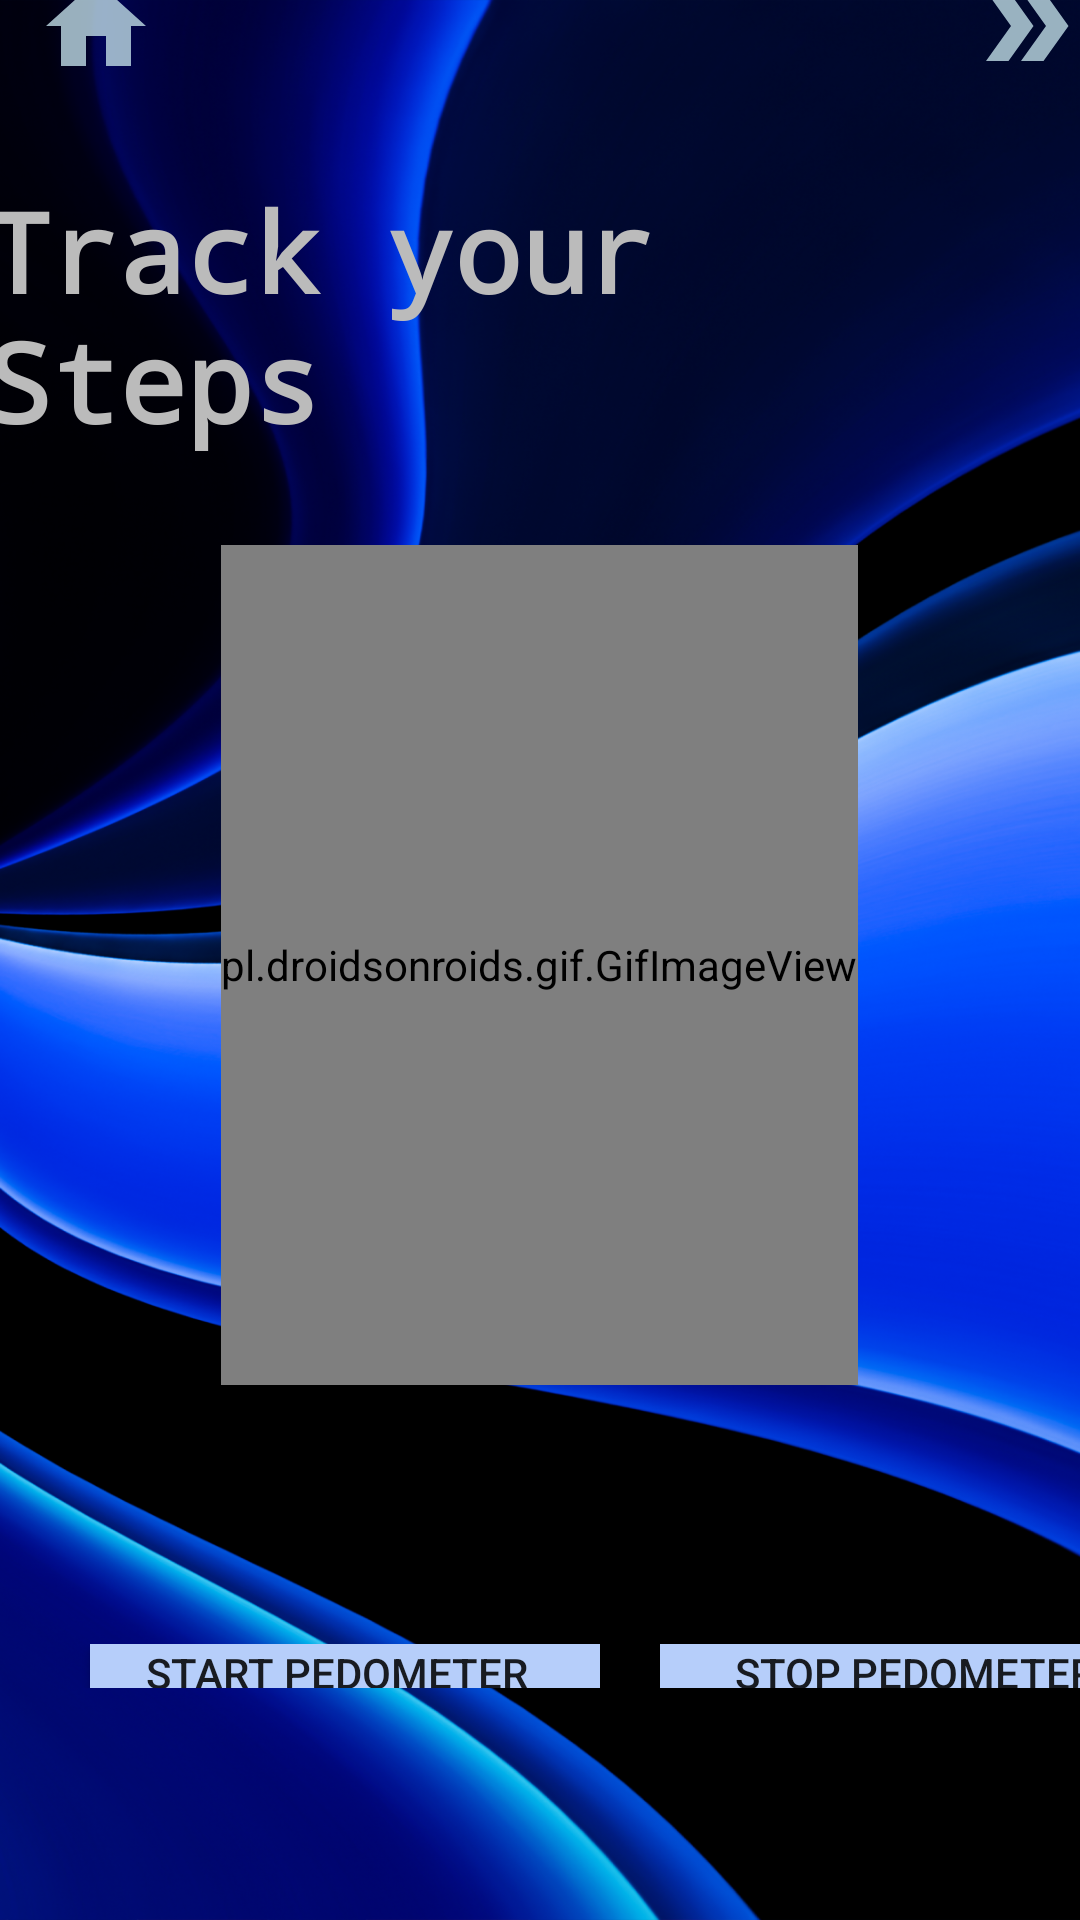

The Android layout XML behind this screen, and the referenced resources:
<!-- AndroidManifest.xml: application theme AppTheme -->
<!-- res/layout/activity_step_counter.xml -->
<?xml version="1.0" encoding="utf-8"?>
<LinearLayout xmlns:android="http://schemas.android.com/apk/res/android"
    xmlns:tools="http://schemas.android.com/tools"
    android:layout_width="match_parent"
    android:layout_height="match_parent"
    android:background="@drawable/step_pedo"
    android:gravity="center"
    android:orientation="vertical"
    tools:context=".StepCounter.StepCounterActivity">

    <include
        android:id="@+id/toolbar"
        layout="@layout/toolbar"
        />
    <LinearLayout
        android:layout_width="match_parent"
        android:layout_height="wrap_content">
        <ImageButton
            android:id="@+id/homep"
            android:layout_width="wrap_content"
            android:layout_height="wrap_content"
            android:backgroundTint="#00000000"
            android:src="@drawable/ic_action_home"/>
        <ImageButton
            android:id="@+id/logoutp"
            android:layout_width="wrap_content"
            android:layout_height="wrap_content"
            android:backgroundTint="#00000000"
            android:layout_marginLeft="260dp"
            android:src="@drawable/ic_action_logout"/>
    </LinearLayout>

    <TextView
        android:id="@+id/trck"
        android:layout_width="wrap_content"
        android:layout_height="wrap_content"
        android:layout_above="@+id/img"
        android:layout_gravity="center"
        android:layout_marginTop="20dp"
        android:layout_marginRight="10dp"
        android:layout_marginBottom="30dp"
        android:fontFamily="monospace"
        android:text="Track your Steps"
        android:textColor="#bbb "
        android:textSize="37dp"
        android:textStyle="bold" />

    <pl.droidsonroids.gif.GifImageView
        android:id="@+id/man"
        android:layout_width="wrap_content"
        android:layout_height="280dp"
        android:src="@drawable/man_walk" />



    <TextView
        android:id="@+id/tv_steps"
        android:layout_width="match_parent"
        android:layout_height="wrap_content"
        android:layout_below="@+id/img"
        android:layout_marginTop="6dp"
        android:layout_marginBottom="20dp"
        android:gravity="center"
        android:textColor="#fff"
        android:textSize="30dp" />


    <LinearLayout
        android:layout_width="match_parent"
        android:layout_height="wrap_content"
        android:layout_marginTop="20dp"
        android:orientation="horizontal">

        <Button
            android:id="@+id/btn_start"
            android:layout_width="170dp"
            android:layout_height="wrap_content"
            android:layout_below="@+id/tv_steps"
            android:layout_marginStart="30dp"
            android:background="#b6cefa"
            android:paddingRight="5dp"
            android:text="Start Pedometer" />

        <Button
            android:id="@+id/btn_stop"
            android:layout_width="170dp"
            android:layout_height="wrap_content"
            android:layout_marginStart="20dp"
            android:layout_marginEnd="30dp"
            android:background="#b6cefa"
            android:text="Stop Pedometer" />
    </LinearLayout>

    <Button
        android:id="@+id/back"
        android:layout_width="200dp"
        android:layout_height="wrap_content"
        android:layout_below="@+id/btn_stop"
        android:layout_centerHorizontal="true"
        android:layout_marginTop="20dp"
        android:layout_marginBottom="135dp"
        android:background="#b6cefa"
        android:text="Reset" />

</LinearLayout>
<!-- res/layout/toolbar.xml (included above) -->
<?xml version="1.0" encoding="utf-8"?>
<androidx.appcompat.widget.Toolbar android:id="@+id/toolbar"
    android:layout_width="match_parent"
    android:layout_height="?attr/actionBarSize"
    android:background="?attr/colorPrimary"
    app:subtitleTextAppearance="@style/TextAppearance.AppCompat.Light.SearchResult.Title"
    app:popupTheme="@style/AppTheme.PopupOverlay"
    xmlns:android="http://schemas.android.com/apk/res/android"
    xmlns:app="http://schemas.android.com/apk/res-auto" />
<!-- resources referenced by this layout -->
<resources>
  <!-- drawable ic_action_home (drawable) -->
  <?xml version="1.0" encoding="utf-8"?>
  <vector xmlns:android="http://schemas.android.com/apk/res/android"
      android:width="40dp"
      android:height="40dp"
      android:viewportWidth="24"
      android:viewportHeight="24"
      android:tint="#BFDCE5"
      android:alpha="0.8">
      <path
          android:fillColor="@android:color/white"
          android:pathData="M10,20v-6h4v6h5v-8h3L12,3 2,12h3v8z"/>
  </vector>
  <!-- drawable ic_action_logout (drawable) -->
  <?xml version="1.0" encoding="utf-8"?>
  <vector xmlns:android="http://schemas.android.com/apk/res/android"
  
      android:width="40dp"
      android:height="40dp"
      android:viewportWidth="24"
      android:viewportHeight="24"
      android:tint="#BFDCE5"
      android:alpha="0.8">
      <path
          android:fillColor="@android:color/white"
          android:pathData="M15.5,5l-4.5,0l5,7l-5,7l4.5,0l5,-7z"/>
      <path
          android:fillColor="@android:color/white"
          android:pathData="M8.5,5l-4.5,0l5,7l-5,7l4.5,0l5,-7z"/>
  </vector>
  <!-- drawable man_walk: gif bitmap (drawable, 134063 bytes) -->
  <!-- drawable step_pedo: png bitmap (drawable, 876574 bytes) -->
  <style name="AppTheme.PopupOverlay" parent="ThemeOverlay.AppCompat.Light" />
  <style name="AppTheme" parent="Theme.AppCompat.Light.NoActionBar">
          
          <item name="colorPrimary">@color/colorPrimary</item>
          <item name="colorPrimaryDark">@color/colorPrimaryDark</item>
          <item name="colorAccent">@color/colorAccent</item>
          <item name="actionModeBackground">@color/colorPrimary</item>
          <item name="actionBarPopupTheme">@style/ThemeOverlay.AppCompat</item>
          <item name="android:windowNoTitle">true</item>
          <item name="windowActionModeOverlay">true</item>
      </style>
  <!-- not gathered from this repository: default colours our renderer supplied (Android Studio template values) -->
  <color name="colorPrimary">#FF6200EE</color>
  <color name="colorPrimaryDark">#FF3700B3</color>
  <color name="colorAccent">#FF03DAC5</color>
</resources>
